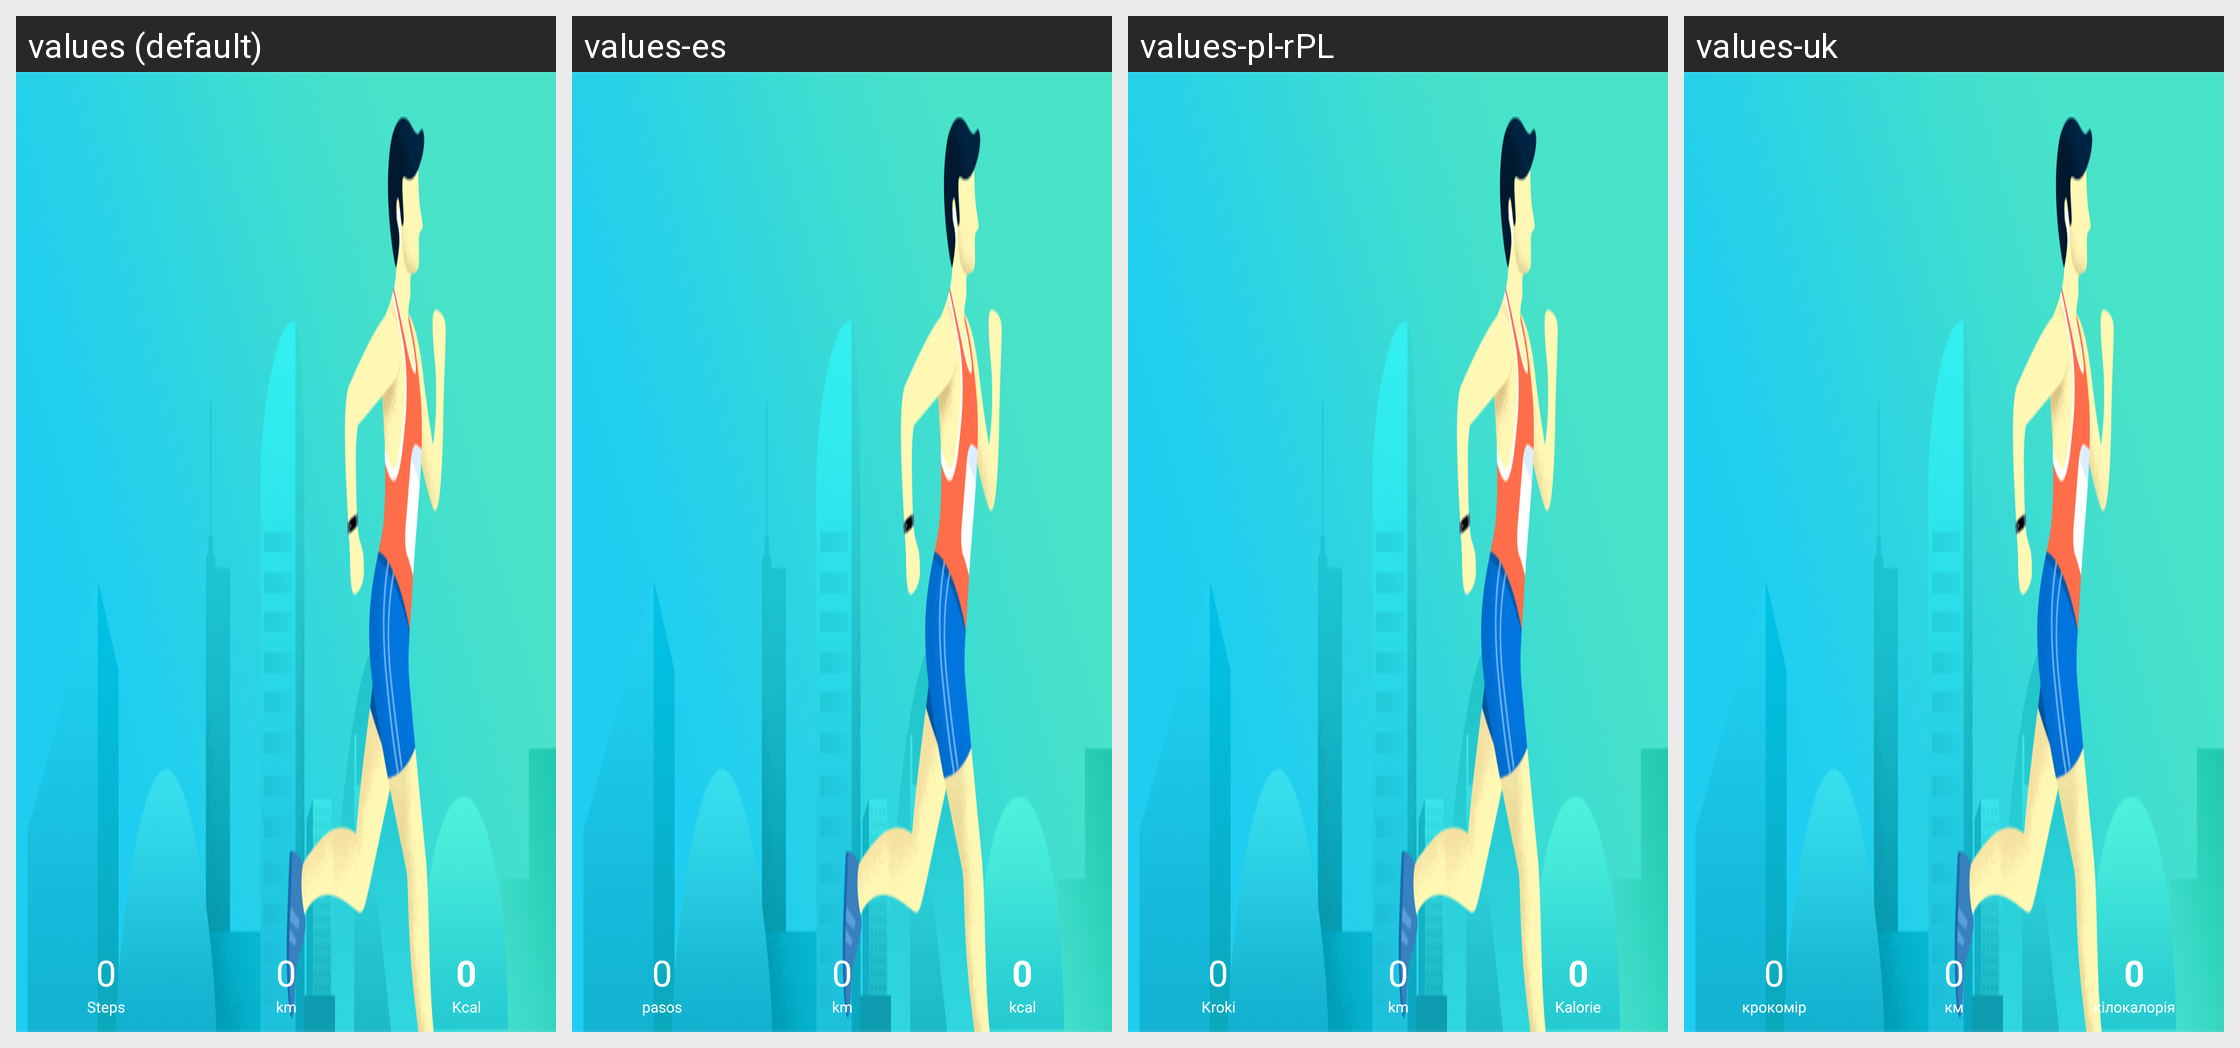

The Android screen above is rendered under several locales of the same app. Produce the string resources it draws, with the default and per-locale values.
Android screen res/layout/dashboard_sport.xml rendered under 4 locales, left to right: values (default), values-es, values-pl-rPL, values-uk. Device: Nexus 5 (rendered at 1080×1920; each locale shown at half size, 540×960, under a caption strip naming it); theme AppTheme.
Other locales in the repository, not shown: values-de, values-fr, values-it, values-ja, values-ru, values-zh-rCN, values-zh-rTW.
Strings drawn on this screen, with the default value and each locale's value (text and hints the layout hard-codes, and strings that could not be matched under every locale, appear in the picture but are not listed):

step
  values: Steps
  values-es: pasos
  values-pl-rPL: Kroki
  values-uk: крокомір

km
  values: km
  values-es: km
  values-pl-rPL: km
  values-uk: км

killo_calory
  values: Kcal
  values-es: kcal
  values-pl-rPL: Kalorie
  values-uk: кілокалорія
